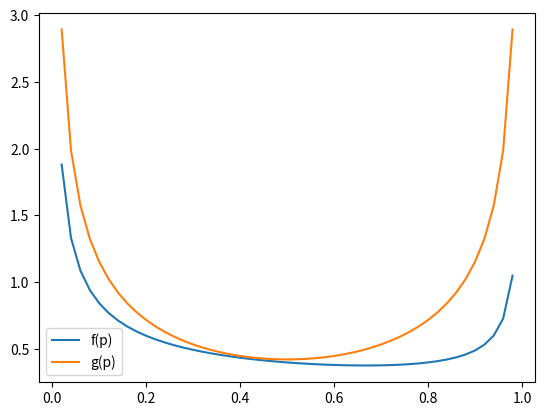

This chart was generated by the following Python code: (Note: this script raises an exception after producing the figure.)
import matplotlib.pyplot as plt
import numpy as np
import os

from scipy.stats import norm, binom

def max_error(p):
    def error(n):
        ks = np.arange(0, n+1, 1.)
        xs = ( ks - n * p ) / np.sqrt(n*p*(1-p))

        return np.abs( binom.cdf(ks, n, p) - norm.cdf(xs) ).max()


    ns = np.arange(100, 1000, 1)
    return (np.vectorize(error)(ns) * np.sqrt(ns)).max()

ps = np.arange(0.02, 0.99, 0.02)

plt.plot(ps, np.vectorize(max_error)(ps))
plt.plot(ps, 0.4215 * (ps**2+(1-ps)**2) / np.sqrt(ps*(1-ps)))
plt.legend(("f(p)", "g(p)"))
plt.savefig( os.path.splitext(__file__)[0] + ".pdf" )
